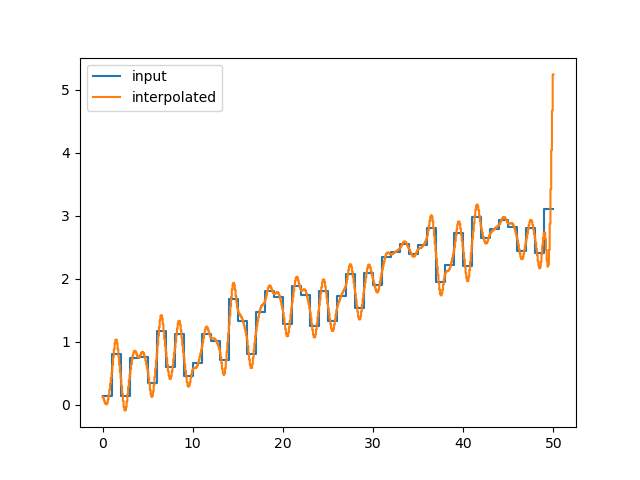

Values plotted in this chart, from the file beside it:
, y_out_m
0, 0.1269
1, 0.1001
2, 0.06527
3, 0.03192
4, 0.009626
5, 0.007968
6, 0.03473
7, 0.08712
8, 0.1584
9, 0.2425
10, 0.3331
11, 0.4241
12, 0.5167
13, 0.6308
14, 0.7573
15, 0.8783
16, 0.9763
17, 1.033
18, 1.034
19, 0.9789
20, 0.884
21, 0.7652
22, 0.6386
23, 0.5204
24, 0.4162
25, 0.3001
26, 0.1767
27, 0.06119
28, -0.03133
29, -0.08574
30, -0.08762
31, -0.03543
32, 0.05581
33, 0.1691
34, 0.2875
35, 0.3939
36, 0.4794
37, 0.5625
38, 0.6449
39, 0.7211
40, 0.7859
41, 0.8337
42, 0.8584
43, 0.8565
44, 0.8355
45, 0.8051
46, 0.7751
47, 0.755
48, 0.7532
49, 0.768
50, 0.7917
51, 0.8168
52, 0.8355
53, 0.8402
54, 0.8251
55, 0.7942
56, 0.7516
57, 0.7004
58, 0.6435
59, 0.584
... 540 more rows
